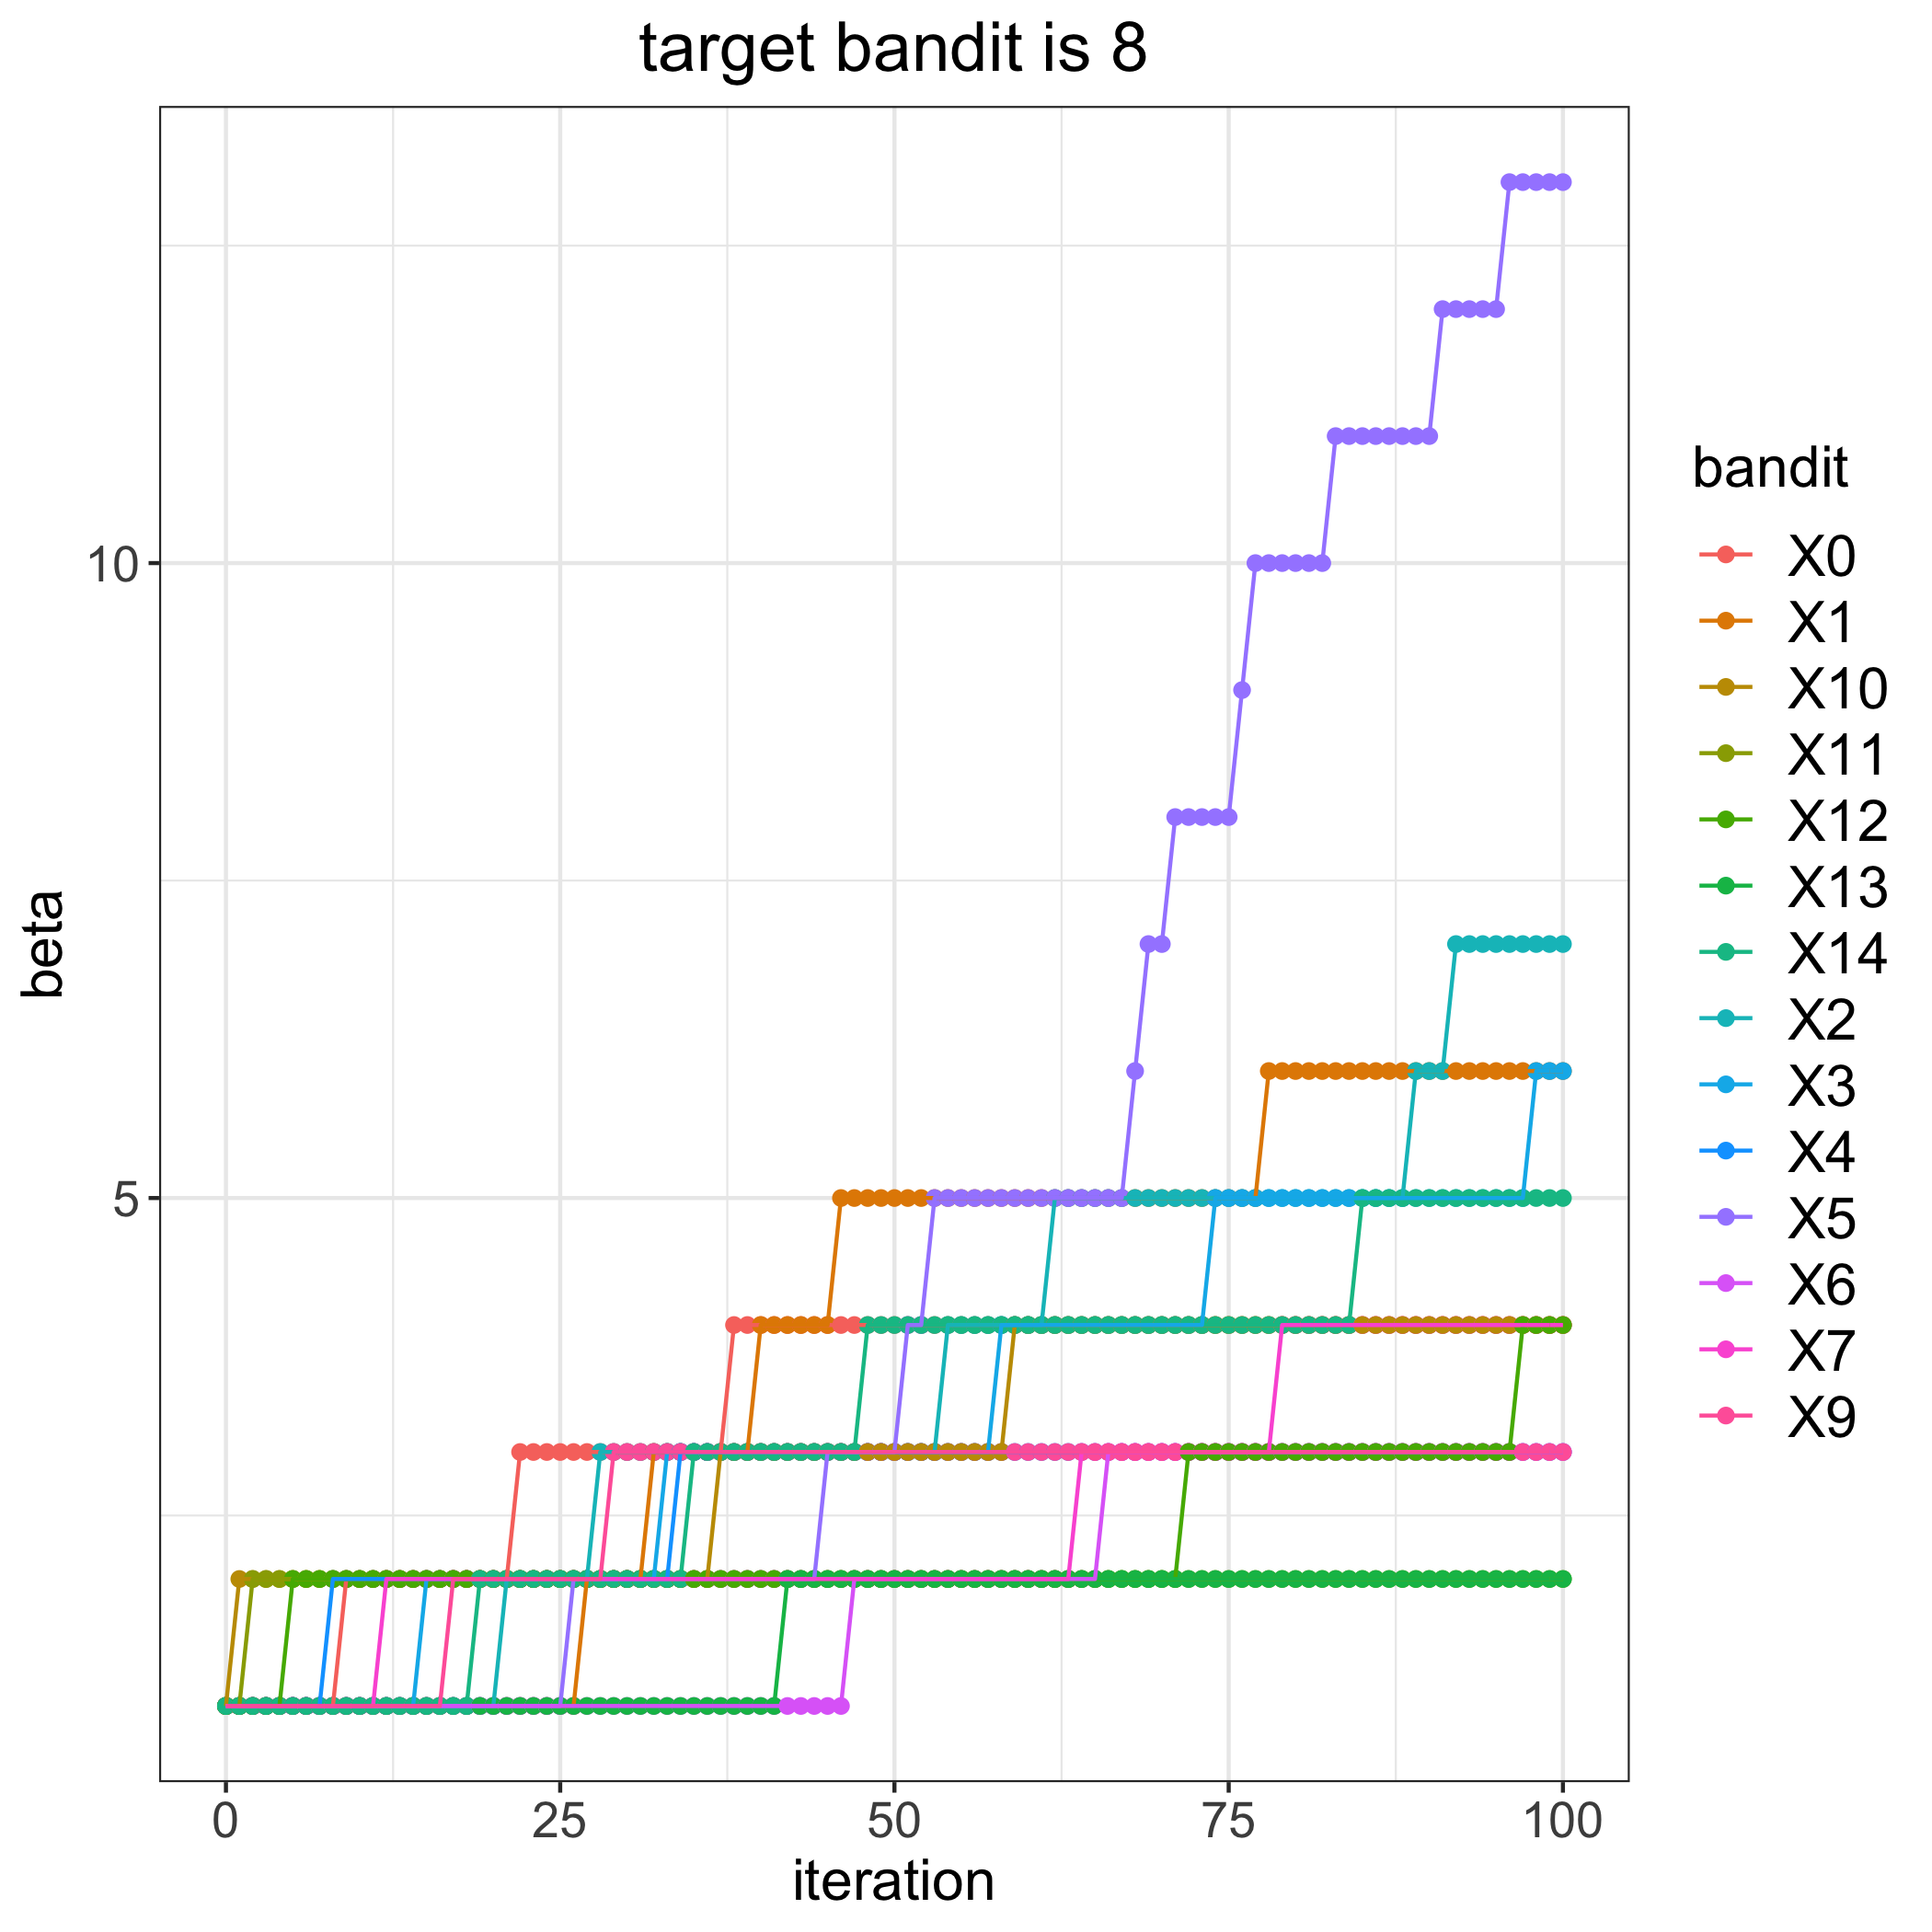

The table this chart was drawn from, first rows:
, 0, 1, 2, 3, 4, 5, 6, 7, 9, 10, 11, 12, 13, 14
0, 1, 1, 1, 1, 1, 1, 1, 1, 1, 1, 1, 1, 1, 1
1, 1, 1, 1, 1, 1, 1, 1, 1, 1, 2, 1, 1, 1, 1
2, 1, 1, 1, 1, 1, 1, 1, 1, 1, 2, 2, 1, 1, 1
3, 1, 1, 1, 1, 1, 1, 1, 1, 1, 2, 2, 1, 1, 1
4, 1, 1, 1, 1, 1, 1, 1, 1, 1, 2, 2, 1, 1, 1
5, 1, 1, 1, 1, 1, 1, 1, 1, 1, 2, 2, 2, 1, 1
6, 1, 1, 1, 1, 1, 1, 1, 1, 1, 2, 2, 2, 1, 1
7, 1, 1, 1, 1, 1, 1, 1, 1, 1, 2, 2, 2, 1, 1
8, 1, 1, 1, 1, 2, 1, 1, 1, 1, 2, 2, 2, 1, 1
9, 2, 1, 1, 1, 2, 1, 1, 1, 1, 2, 2, 2, 1, 1
10, 2, 1, 1, 1, 2, 1, 1, 1, 1, 2, 2, 2, 1, 1
11, 2, 1, 1, 1, 2, 1, 1, 1, 1, 2, 2, 2, 1, 1
12, 2, 1, 1, 1, 2, 1, 1, 2, 1, 2, 2, 2, 1, 1
13, 2, 1, 1, 1, 2, 1, 1, 2, 1, 2, 2, 2, 1, 1
14, 2, 1, 1, 1, 2, 1, 1, 2, 1, 2, 2, 2, 1, 1
15, 2, 1, 1, 2, 2, 1, 1, 2, 1, 2, 2, 2, 1, 1
16, 2, 1, 1, 2, 2, 1, 1, 2, 1, 2, 2, 2, 1, 1
17, 2, 1, 1, 2, 2, 1, 1, 2, 2, 2, 2, 2, 1, 1
18, 2, 1, 1, 2, 2, 1, 1, 2, 2, 2, 2, 2, 1, 1
19, 2, 1, 1, 2, 2, 1, 1, 2, 2, 2, 2, 2, 1, 2
20, 2, 1, 1, 2, 2, 1, 1, 2, 2, 2, 2, 2, 1, 2
21, 2, 1, 2, 2, 2, 1, 1, 2, 2, 2, 2, 2, 1, 2
22, 3, 1, 2, 2, 2, 1, 1, 2, 2, 2, 2, 2, 1, 2
23, 3, 1, 2, 2, 2, 1, 1, 2, 2, 2, 2, 2, 1, 2
24, 3, 1, 2, 2, 2, 1, 1, 2, 2, 2, 2, 2, 1, 2
25, 3, 1, 2, 2, 2, 1, 1, 2, 2, 2, 2, 2, 1, 2
26, 3, 1, 2, 2, 2, 2, 1, 2, 2, 2, 2, 2, 1, 2
27, 3, 2, 2, 2, 2, 2, 1, 2, 2, 2, 2, 2, 1, 2
28, 3, 2, 3, 2, 2, 2, 1, 2, 2, 2, 2, 2, 1, 2
29, 3, 2, 3, 2, 2, 2, 1, 2, 3, 2, 2, 2, 1, 2
30, 3, 2, 3, 2, 2, 2, 1, 2, 3, 2, 2, 2, 1, 2
31, 3, 2, 3, 2, 2, 2, 1, 2, 3, 2, 2, 2, 1, 2
32, 3, 3, 3, 2, 2, 2, 1, 2, 3, 2, 2, 2, 1, 2
33, 3, 3, 3, 3, 2, 2, 1, 2, 3, 2, 2, 2, 1, 2
34, 3, 3, 3, 3, 3, 2, 1, 2, 3, 2, 2, 2, 1, 2
35, 3, 3, 3, 3, 3, 2, 1, 2, 3, 2, 2, 2, 1, 3
36, 3, 3, 3, 3, 3, 2, 1, 2, 3, 2, 2, 2, 1, 3
37, 3, 3, 3, 3, 3, 2, 1, 2, 3, 3, 2, 2, 1, 3
38, 4, 3, 3, 3, 3, 2, 1, 2, 3, 3, 2, 2, 1, 3
39, 4, 3, 3, 3, 3, 2, 1, 2, 3, 3, 2, 2, 1, 3
40, 4, 4, 3, 3, 3, 2, 1, 2, 3, 3, 2, 2, 1, 3
41, 4, 4, 3, 3, 3, 2, 1, 2, 3, 3, 2, 2, 1, 3
42, 4, 4, 3, 3, 3, 2, 1, 2, 3, 3, 2, 2, 2, 3
43, 4, 4, 3, 3, 3, 2, 1, 2, 3, 3, 2, 2, 2, 3
44, 4, 4, 3, 3, 3, 2, 1, 2, 3, 3, 2, 2, 2, 3
45, 4, 4, 3, 3, 3, 3, 1, 2, 3, 3, 2, 2, 2, 3
46, 4, 5, 3, 3, 3, 3, 1, 2, 3, 3, 2, 2, 2, 3
47, 4, 5, 3, 3, 3, 3, 2, 2, 3, 3, 2, 2, 2, 3
48, 4, 5, 3, 3, 3, 3, 2, 2, 3, 3, 2, 2, 2, 4
49, 4, 5, 3, 3, 3, 3, 2, 2, 3, 3, 2, 2, 2, 4
50, 4, 5, 3, 3, 3, 3, 2, 2, 3, 3, 2, 2, 2, 4
51, 4, 5, 3, 3, 3, 4, 2, 2, 3, 3, 2, 2, 2, 4
52, 4, 5, 3, 3, 3, 4, 2, 2, 3, 3, 2, 2, 2, 4
53, 4, 5, 3, 3, 3, 5, 2, 2, 3, 3, 2, 2, 2, 4
54, 4, 5, 4, 3, 3, 5, 2, 2, 3, 3, 2, 2, 2, 4
55, 4, 5, 4, 3, 3, 5, 2, 2, 3, 3, 2, 2, 2, 4
56, 4, 5, 4, 3, 3, 5, 2, 2, 3, 3, 2, 2, 2, 4
57, 4, 5, 4, 3, 3, 5, 2, 2, 3, 3, 2, 2, 2, 4
58, 4, 5, 4, 4, 3, 5, 2, 2, 3, 3, 2, 2, 2, 4
59, 4, 5, 4, 4, 3, 5, 2, 2, 3, 4, 2, 2, 2, 4
... 41 more rows
